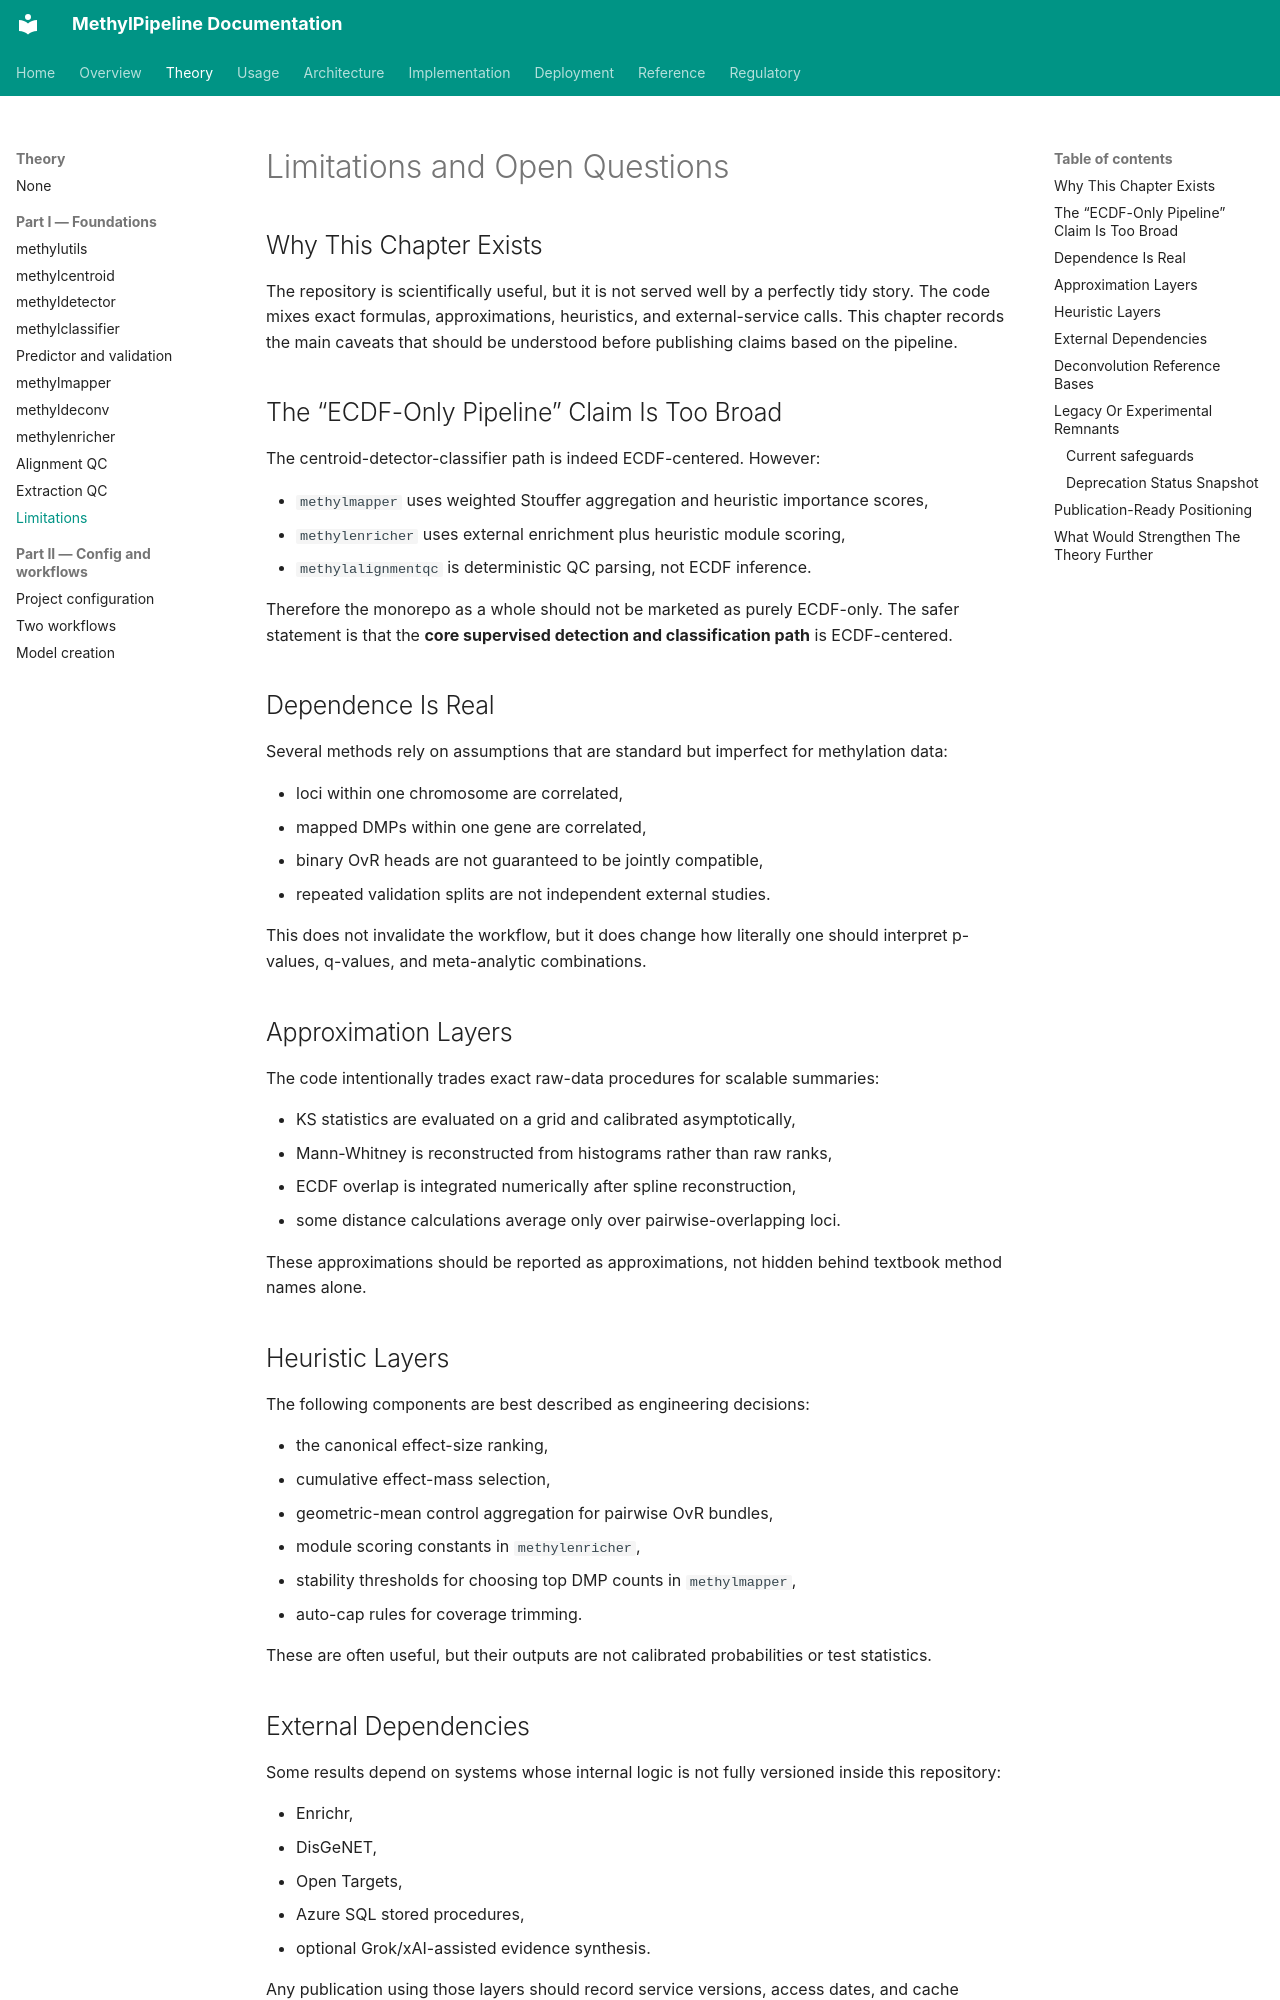

repository: Goliath-Research/GoliathWorkflow · page: theory/chapters/10-limitations-and-open-questions/index.html · generator: mkdocs

# Limitations and Open Questions {#sec-limitations}
## Why This Chapter Exists

The repository is scientifically useful, but it is not served well by a perfectly tidy story. The code mixes exact formulas, approximations, heuristics, and external-service calls. This chapter records the main caveats that should be understood before publishing claims based on the pipeline.

## The “ECDF-Only Pipeline” Claim Is Too Broad

The centroid-detector-classifier path is indeed ECDF-centered. However:

- `methylmapper` uses weighted Stouffer aggregation and heuristic importance scores,
- `methylenricher` uses external enrichment plus heuristic module scoring,
- `methylalignmentqc` is deterministic QC parsing, not ECDF inference.

Therefore the monorepo as a whole should not be marketed as purely ECDF-only. The safer statement is that the **core supervised detection and classification path** is ECDF-centered.

## Dependence Is Real

Several methods rely on assumptions that are standard but imperfect for methylation data:

- loci within one chromosome are correlated,
- mapped DMPs within one gene are correlated,
- binary OvR heads are not guaranteed to be jointly compatible,
- repeated validation splits are not independent external studies.

This does not invalidate the workflow, but it does change how literally one should interpret p-values, q-values, and meta-analytic combinations.

## Approximation Layers

The code intentionally trades exact raw-data procedures for scalable summaries:

- KS statistics are evaluated on a grid and calibrated asymptotically,
- Mann-Whitney is reconstructed from histograms rather than raw ranks,
- ECDF overlap is integrated numerically after spline reconstruction,
- some distance calculations average only over pairwise-overlapping loci.

These approximations should be reported as approximations, not hidden behind textbook method names alone.

## Heuristic Layers

The following components are best described as engineering decisions:

- the canonical effect-size ranking,
- cumulative effect-mass selection,
- geometric-mean control aggregation for pairwise OvR bundles,
- module scoring constants in `methylenricher`,
- stability thresholds for choosing top DMP counts in `methylmapper`,
- auto-cap rules for coverage trimming.

These are often useful, but their outputs are not calibrated probabilities or test statistics.

## External Dependencies

Some results depend on systems whose internal logic is not fully versioned inside this repository:

- Enrichr,
- DisGeNET,
- Open Targets,
- Azure SQL stored procedures,
- optional Grok/xAI-assisted evidence synthesis.

Any publication using those layers should record service versions, access dates, and cache policies. Otherwise the results are reproducible only in a weak operational sense.
